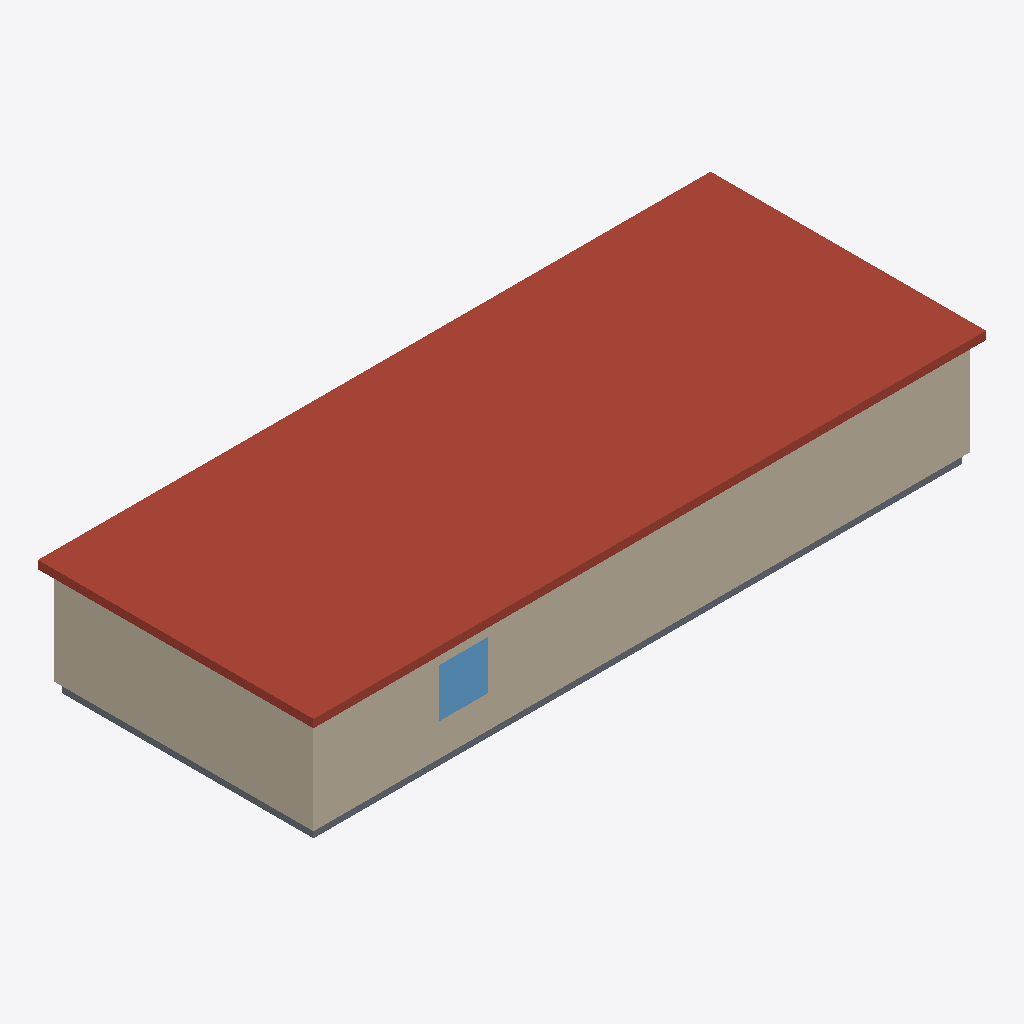
Isometric view of an IFC building model (IFC-SPF (STEP), schema IFC4, length unit metre), seen from the south-west, elements coloured by IFC class (only those large enough to see are counted): 3 walls (beige), 1 roof (red-brown), 1 slab (grey), 1 window (light blue).
Extent 16.6 m × 6.8 m × 2.9 m (x, y, z). Storeys (1): Plan 1 at 0.00 m. Elements (8): 4 IfcWall, 2 IfcSlab, 1 IfcDoor, 1 IfcWindow.

HEADER;
FILE_DESCRIPTION(('ViewDefinition [ReferenceView]'),'2;1');
FILE_NAME('test.ifc','2026-10-13T00:00:00',(''),(''),'','','');
FILE_SCHEMA(('IFC4'));
ENDSEC;
DATA;
#1=IFCPROJECT('0000000000000000000001',$,'Test',$,$,$,$,(#20),#10);
#5000=IFCBUILDINGSTOREY('0000000000000000005000',$,'Plan 1',$,$,$,$,$,.ELEMENT.,0.0);
#240=IFCSLAB('0000000000000000000240',$,'IFCSLAB 7',$,$,#241,#242,$,.ROOF.);
#100=IFCWALL('0000000000000000000100',$,'IFCWALL 0',$,$,#101,#102,$,.NOTDEFINED.);
#140=IFCWALL('0000000000000000000140',$,'IFCWALL 2',$,$,#141,#142,$,.NOTDEFINED.);
#220=IFCSLAB('0000000000000000000220',$,'IFCSLAB 6',$,$,#221,#222,$,.FLOOR.);
#180=IFCWINDOW('0000000000000000000180',$,'IFCWINDOW 4',$,$,#181,#182,$,1.2,1.2,$,$,$);
#120=IFCWALL('0000000000000000000120',$,'IFCWALL 1',$,$,#121,#122,$,.NOTDEFINED.);
ENDSEC;
